Run: headless pygame with SDL's dummy video driver; simulated clock (each Clock.tick advances the game by its frame time, no real sleeping); random seed 0; keys injected as events and as key.get_pressed() state; no mouse input.
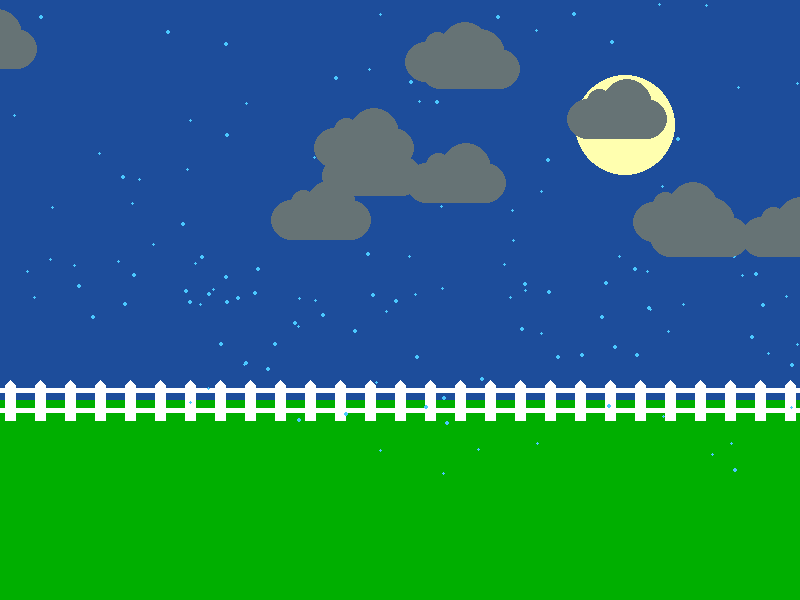
Frame 1 of 4 · flips 1–60 · no input
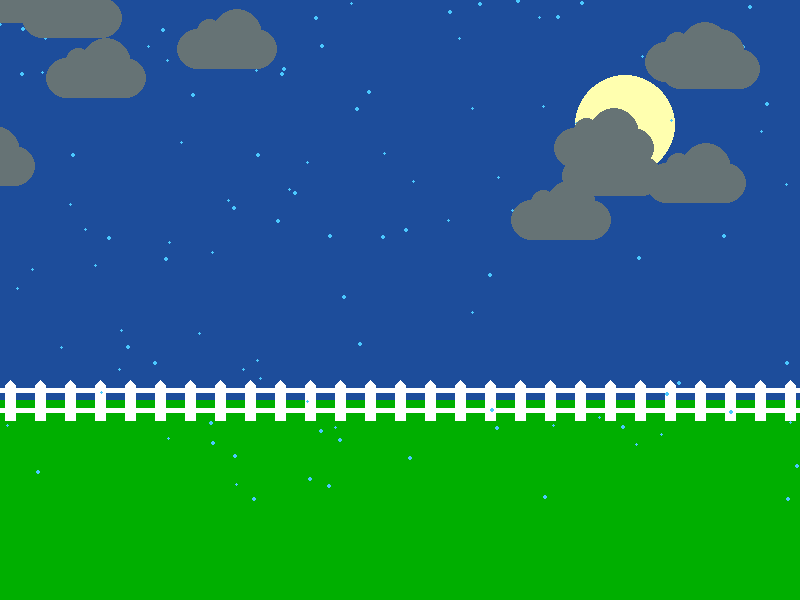
Frame 2 of 4 · flips 61–180 · tapped SPACE, RETURN · held RIGHT (→), D
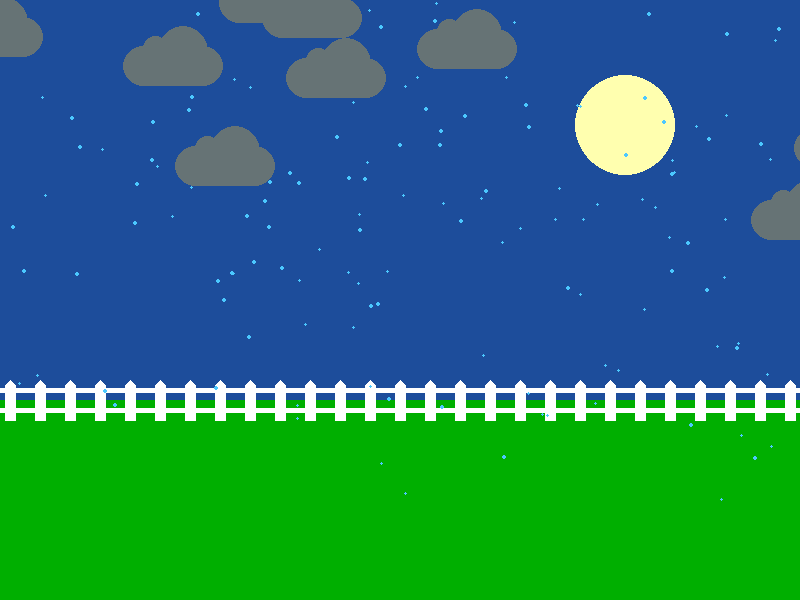
Frame 3 of 4 · flips 181–300 · held DOWN (↓), S
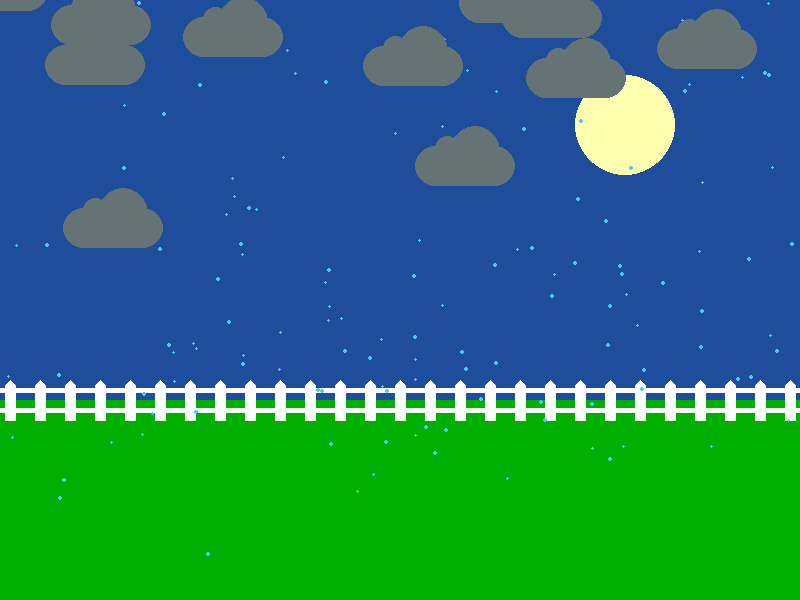
Frame 4 of 4 · flips 301–420 · held LEFT (←), A, UP (↑), W

The pygame program that drew these frames:

# Computer Programming 1
# Unit 11 - Graphics
#
# A scene that uses loops to make stars and make a picket fence.


# Imports
import pygame
import random

# Initialize game engine
pygame.init()

# Window
SIZE = (800, 600)
TITLE = "Sunny Day"
screen = pygame.display.set_mode(SIZE)
pygame.display.set_caption(TITLE)

# Timer
clock = pygame.time.Clock()
refresh_rate = 60

# Colors
GREEN = (0, 175, 0)
WHITE = (255, 255, 255)
BLUE = (75, 200, 255)
YELLOW = (255, 255, 175)
DARK_BLUE = (0, 0, 255)
GREY_BLUE = (29, 77, 155)
GREY = (102, 115, 117)


# Make clouds
num_clouds = 20
clouds = []
for i in range(num_clouds):
    x = random.randrange(0, 1600)
    y = random.randrange(-50, 200)
    loc = [x, y]
    clouds.append(loc)

rain = []
for x in range(200):
    x = random.randrange(0, 800)
    y = random.randrange(-100, 600)
    s = random.randrange(3, 5)
    rain.append([x, y, s, s])

def draw_cloud(loc):
    x = loc[0]
    y = loc[1]
    
    pygame.draw.ellipse(screen, GREY, [x, y + 20, 40 , 40])
    pygame.draw.ellipse(screen, GREY, [x + 60, y + 20, 40 , 40])
    pygame.draw.ellipse(screen, GREY, [x + 20, y + 10, 25, 25])
    pygame.draw.ellipse(screen, GREY, [x + 35, y, 50, 50])
    pygame.draw.rect(screen, GREY, [x + 20, y + 20, 60, 40])

   
# Game loop
done = False

while not done:
    # Event processing
    for event in pygame.event.get():
        if event.type == pygame.QUIT:
            done = True     

    # Game logic
    for c in clouds:
        c[0] += 2

        if c[0] > 900:
           c[0] = random.randrange(-800, -100)
           c[1] = random.randrange(-50, 200)
           
    for r in rain:
        r[1] += 6
        r[0] += 3

        var = random.randrange(410, 810)
        if r[1] > var:
            r[0] = random.randrange(-300, 800)
            r[1] = random.randrange(-100, 0)
             
    # Drawing code
    ''' sky '''
    screen.fill(GREY_BLUE)

    ''' sun '''
    pygame.draw.ellipse(screen, YELLOW, [575, 75, 100, 100])

    ''' grass '''
    pygame.draw.rect(screen, GREEN, [0, 400, 800, 200])

    ''' fence '''
    y = 380
    for x in range(5, 800, 30):
        pygame.draw.polygon(screen, WHITE, [[x+5, y], [x+10, y+5],
                                            [x+10, y+40], [x, y+40],
                                            [x, y+5]])
    pygame.draw.line(screen, WHITE, [0, 390], [800, 390], 5)
    pygame.draw.line(screen, WHITE, [0, 410], [800, 410], 5)

    '''rain'''
    for r in rain:
        pygame.draw.ellipse(screen, BLUE, r)

    ''' clouds '''
    for c in clouds:
        draw_cloud(c)

    # Update screen
    pygame.display.flip()
    clock.tick(refresh_rate)

# Close window on quit
pygame.quit()
